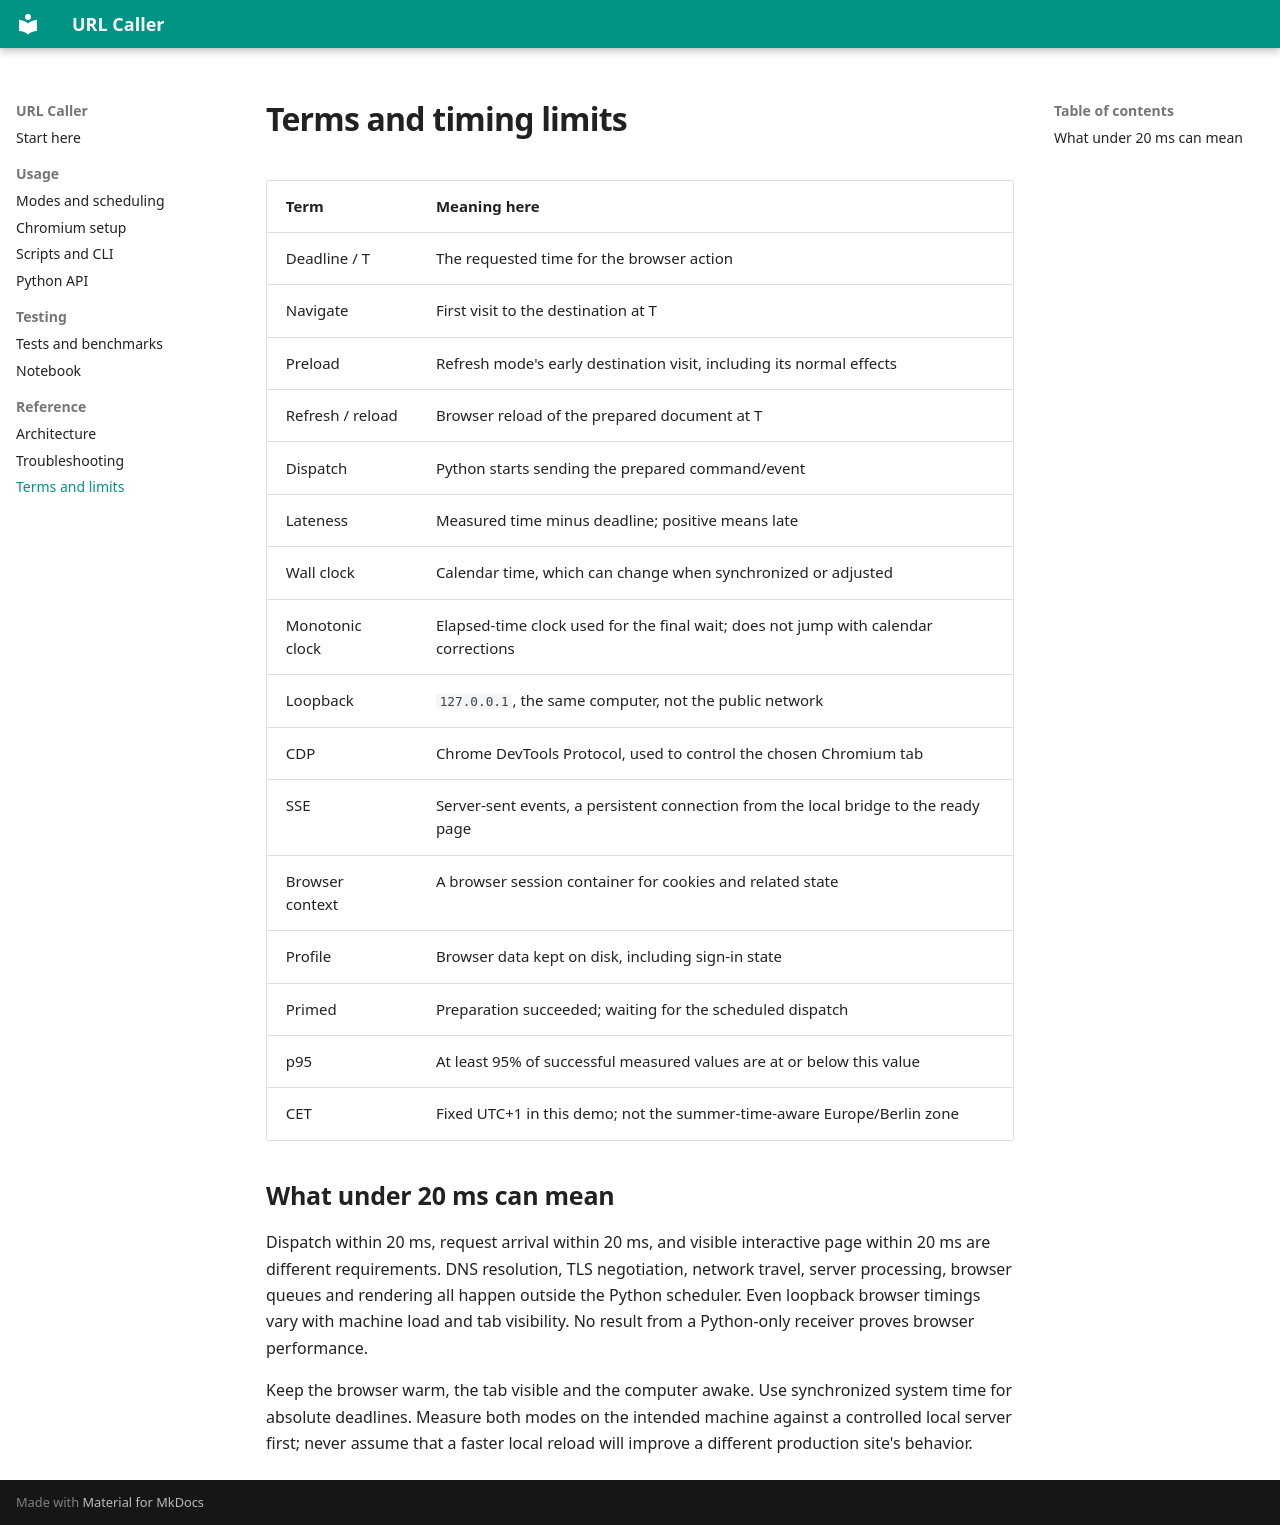

repository: Zatyrus/silly_url_resolver · page: glossary.html · generator: mkdocs

# Terms and timing limits

| Term | Meaning here |
|---|---|
| Deadline / T | The requested time for the browser action |
| Navigate | First visit to the destination at T |
| Preload | Refresh mode's early destination visit, including its normal effects |
| Refresh / reload | Browser reload of the prepared document at T |
| Dispatch | Python starts sending the prepared command/event |
| Lateness | Measured time minus deadline; positive means late |
| Wall clock | Calendar time, which can change when synchronized or adjusted |
| Monotonic clock | Elapsed-time clock used for the final wait; does not jump with calendar corrections |
| Loopback | `127.0.0.1`, the same computer, not the public network |
| CDP | Chrome DevTools Protocol, used to control the chosen Chromium tab |
| SSE | Server-sent events, a persistent connection from the local bridge to the ready page |
| Browser context | A browser session container for cookies and related state |
| Profile | Browser data kept on disk, including sign-in state |
| Primed | Preparation succeeded; waiting for the scheduled dispatch |
| p95 | At least 95% of successful measured values are at or below this value |
| CET | Fixed UTC+1 in this demo; not the summer-time-aware Europe/Berlin zone |

## What under 20 ms can mean

Dispatch within 20 ms, request arrival within 20 ms, and visible interactive page
within 20 ms are different requirements. DNS resolution, TLS negotiation, network
travel, server processing, browser queues and rendering all happen outside the
Python scheduler. Even loopback browser timings vary with machine load and tab
visibility. No result from a Python-only receiver proves browser performance.

Keep the browser warm, the tab visible and the computer awake. Use synchronized
system time for absolute deadlines. Measure both modes on the intended machine
against a controlled local server first; never assume that a faster local reload
will improve a different production site's behavior.
